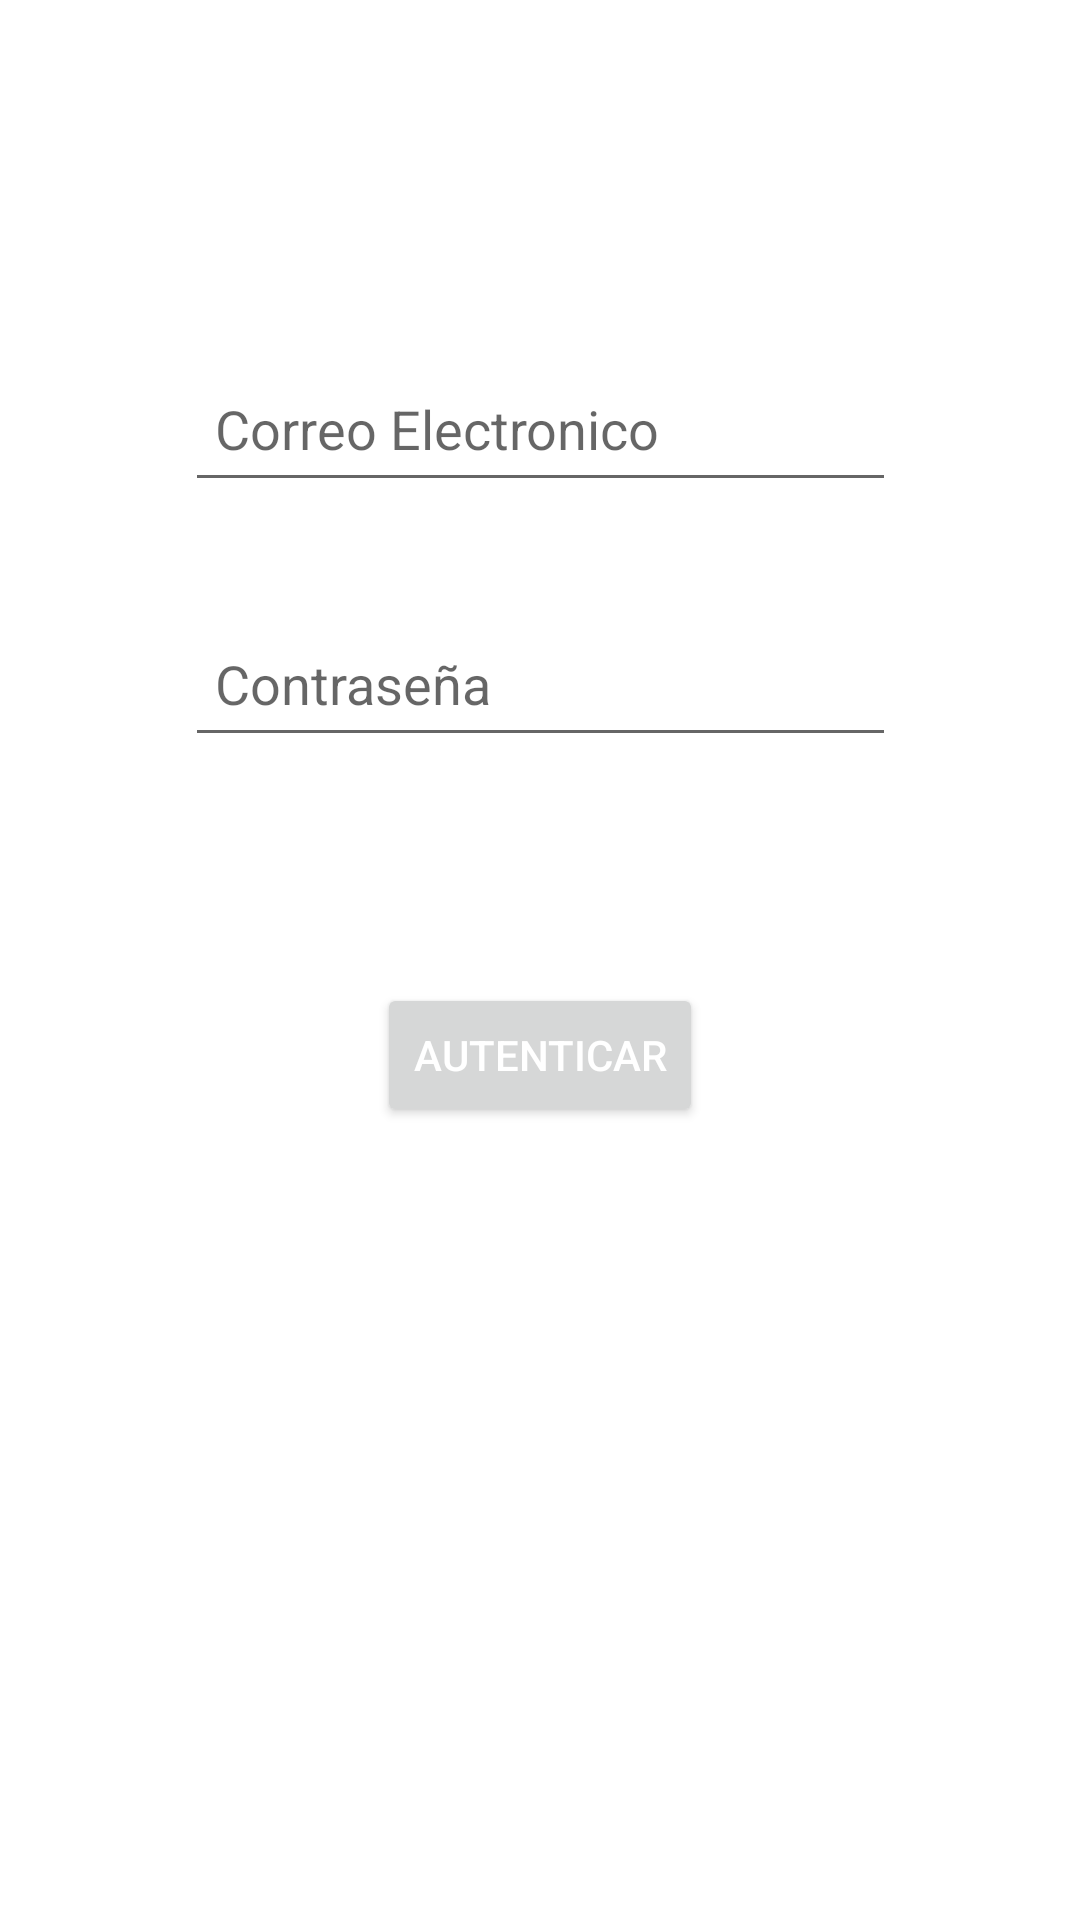

Write the Android layout XML for this screen, with the resource values it uses.
<!-- AndroidManifest.xml: application theme Theme.MenuKotlin -->
<!-- res/layout/activity_login.xml -->
<?xml version="1.0" encoding="utf-8"?>
<androidx.constraintlayout.widget.ConstraintLayout xmlns:android="http://schemas.android.com/apk/res/android"
    xmlns:app="http://schemas.android.com/apk/res-auto"
    xmlns:tools="http://schemas.android.com/tools"
    android:layout_width="match_parent"
    android:layout_height="match_parent"
    tools:context=".LoginActivity">

    <EditText
        android:id="@+id/editTextEmailAddress"
        android:layout_width="237dp"
        android:layout_height="49dp"
        android:layout_marginTop="104dp"
        android:layout_marginBottom="12dp"
        android:ems="10"
        android:hint="Correo Electronico"
        android:inputType="textEmailAddress"
        android:padding="10dp"
        android:textColor="@color/white"
        app:layout_constraintBottom_toTopOf="@+id/txtPassword"
        app:layout_constraintEnd_toEndOf="parent"
        app:layout_constraintHorizontal_bias="0.502"
        app:layout_constraintStart_toStartOf="parent"
        app:layout_constraintTop_toTopOf="parent" />

    <EditText
        android:id="@+id/txtPassword"
        android:layout_width="237dp"
        android:layout_height="49dp"
        android:layout_marginTop="10dp"
        android:layout_marginBottom="41dp"
        android:ems="10"
        android:hint="Contraseña"
        android:inputType="textPassword"
        android:padding="10dp"
        android:textColor="@color/white"
        app:layout_constraintBottom_toTopOf="@+id/btnLogin"
        app:layout_constraintStart_toStartOf="@+id/editTextEmailAddress"
        app:layout_constraintTop_toBottomOf="@+id/editTextEmailAddress" />

    <Button
        android:id="@+id/btnLogin"
        android:layout_width="wrap_content"
        android:layout_height="wrap_content"
        android:layout_marginTop="20dp"
        android:layout_marginBottom="10dp"
        android:text="Autenticar"
        android:textColor="@color/white"
        app:layout_constraintBottom_toTopOf="@+id/linearLayout"
        app:layout_constraintEnd_toEndOf="parent"
        app:layout_constraintStart_toStartOf="parent"
        app:layout_constraintTop_toBottomOf="@+id/txtPassword" />

    <LinearLayout
        android:id="@+id/linearLayout"
        android:layout_width="366dp"
        android:layout_height="56dp"
        android:layout_marginBottom="170dp"
        android:orientation="horizontal"
        app:layout_constraintBottom_toBottomOf="parent"
        app:layout_constraintEnd_toEndOf="parent"
        app:layout_constraintHorizontal_bias="0.488"
        app:layout_constraintStart_toStartOf="parent"
        app:layout_constraintTop_toBottomOf="@+id/btnLogin">

        <TextView
            android:id="@+id/textView"
            android:layout_width="match_parent"
            android:layout_height="wrap_content"
            android:layout_marginLeft="30dp"
            android:layout_weight="0.75"
            android:text="¿No tienes una cuenta?"
            android:textColor="@color/white"
            android:textSize="18sp" />

        <TextView
            android:id="@+id/textViewRegister"
            android:layout_width="match_parent"
            android:layout_height="wrap_content"
            android:layout_weight="2"
            android:text="Registrar"
            android:height="48dp"
            android:textColor="@color/white"
            android:textSize="18sp"
            android:textStyle="bold" />
    </LinearLayout>
</androidx.constraintlayout.widget.ConstraintLayout>
<!-- resources referenced by this layout -->
<resources>
  <style name="Theme.MenuKotlin" parent="Theme.MaterialComponents.DayNight.DarkActionBar">
          
          <item name="colorPrimary">@color/purple_500</item>
          <item name="colorPrimaryVariant">@color/purple_700</item>
          <item name="colorOnPrimary">@color/white</item>
          
          <item name="colorSecondary">@color/teal_200</item>
          <item name="colorSecondaryVariant">@color/teal_700</item>
          <item name="colorOnSecondary">@color/black</item>
          
          <item name="android:statusBarColor">?attr/colorPrimaryVariant</item>
          
      </style>
  <!-- not gathered from this repository: default colours our renderer supplied (Android Studio template values) -->
  <color name="purple_500">#FF6200EE</color>
  <color name="purple_700">#FF3700B3</color>
  <color name="teal_200">#FF03DAC5</color>
  <color name="teal_700">#FF018786</color>
  <color name="black">#FF000000</color>
  <color name="white">#FFFFFFFF</color>
</resources>
